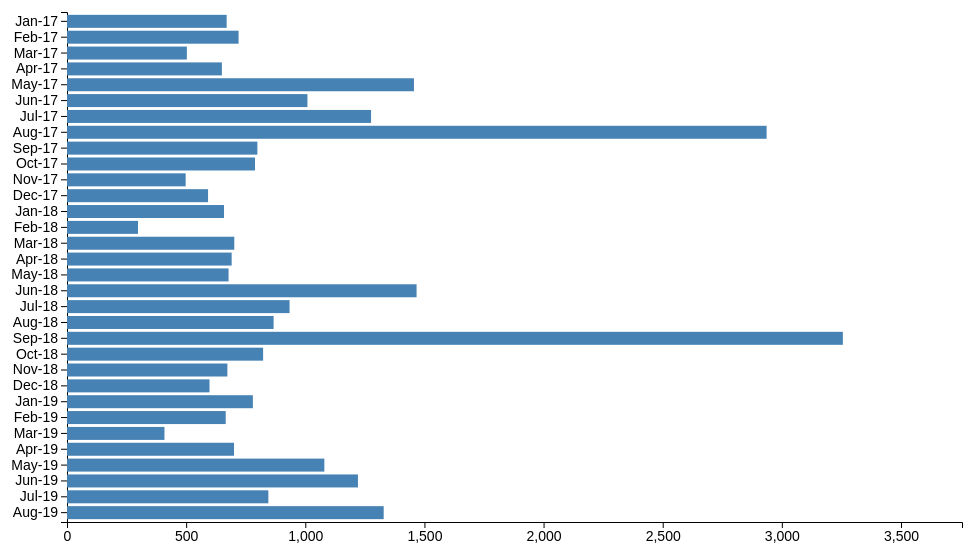
D3 v5 page, settled after 480 driven frames (8 s of simulated time); the page loaded 1 data file(s).


// ── Asgn1-part1.js
var svg = d3.select('svg');

var mileage_barchart = data => {

  //define width, height and margin variable
  var width = 1000;
  var height = 550;
  var margin = {top: 20, bottom: 20, left: 100, right: 5};
  var innerWidth = width - margin.left - margin.right;
  var innerHeight = height - margin.top - margin.bottom;

  //define Linear Scale for Miles
  var xScale = d3.scaleLinear()
     .domain([0, 500 + d3.max(data, d=> d.Miles)])
     .range([0, innerWidth]);

  //Add X axis
  var xAxis = d3.axisBottom(xScale);

  //define Band scale for Month of the year
  var yScale = d3.scaleBand()
     .domain(data.map(d=> d.Month))
     .range([0,innerHeight])
     .padding(0.18);

  //Add Y axis
  var yAxis = d3.axisLeft(yScale);

  //define a svg group element to group all the elements together
  g = svg.append('g')
         .attr('transform', 'translate(' + margin.left + ',' + margin.top + ')');//define margine

  g.append('g').call(yAxis);// use Y axis for group element
  g.append('g').call(xAxis)// use X axis for group element
               .attr('transform', 'translate(0 ' + innerHeight + ')');

  g.selectAll('rect').data(data)
     .enter()
     .append('rect')
     .attr('y', d => yScale(d.Month))
     .attr('width', d => xScale(d.Miles))
     .attr('height', yScale.bandwidth());

};

//Load Data from travel_mileage.csv,
//which contains month-wise travel miles since Jan 2017

d3.csv('travel_mileage.csv').then(data => {
  data.forEach(d => {
    d.Miles = +d.Miles;
  });

  // Call mileage_barchart function to visualize mileage data
  mileage_barchart(data);

});


### data: travel_mileage.csv, 372 bytes — head not shown